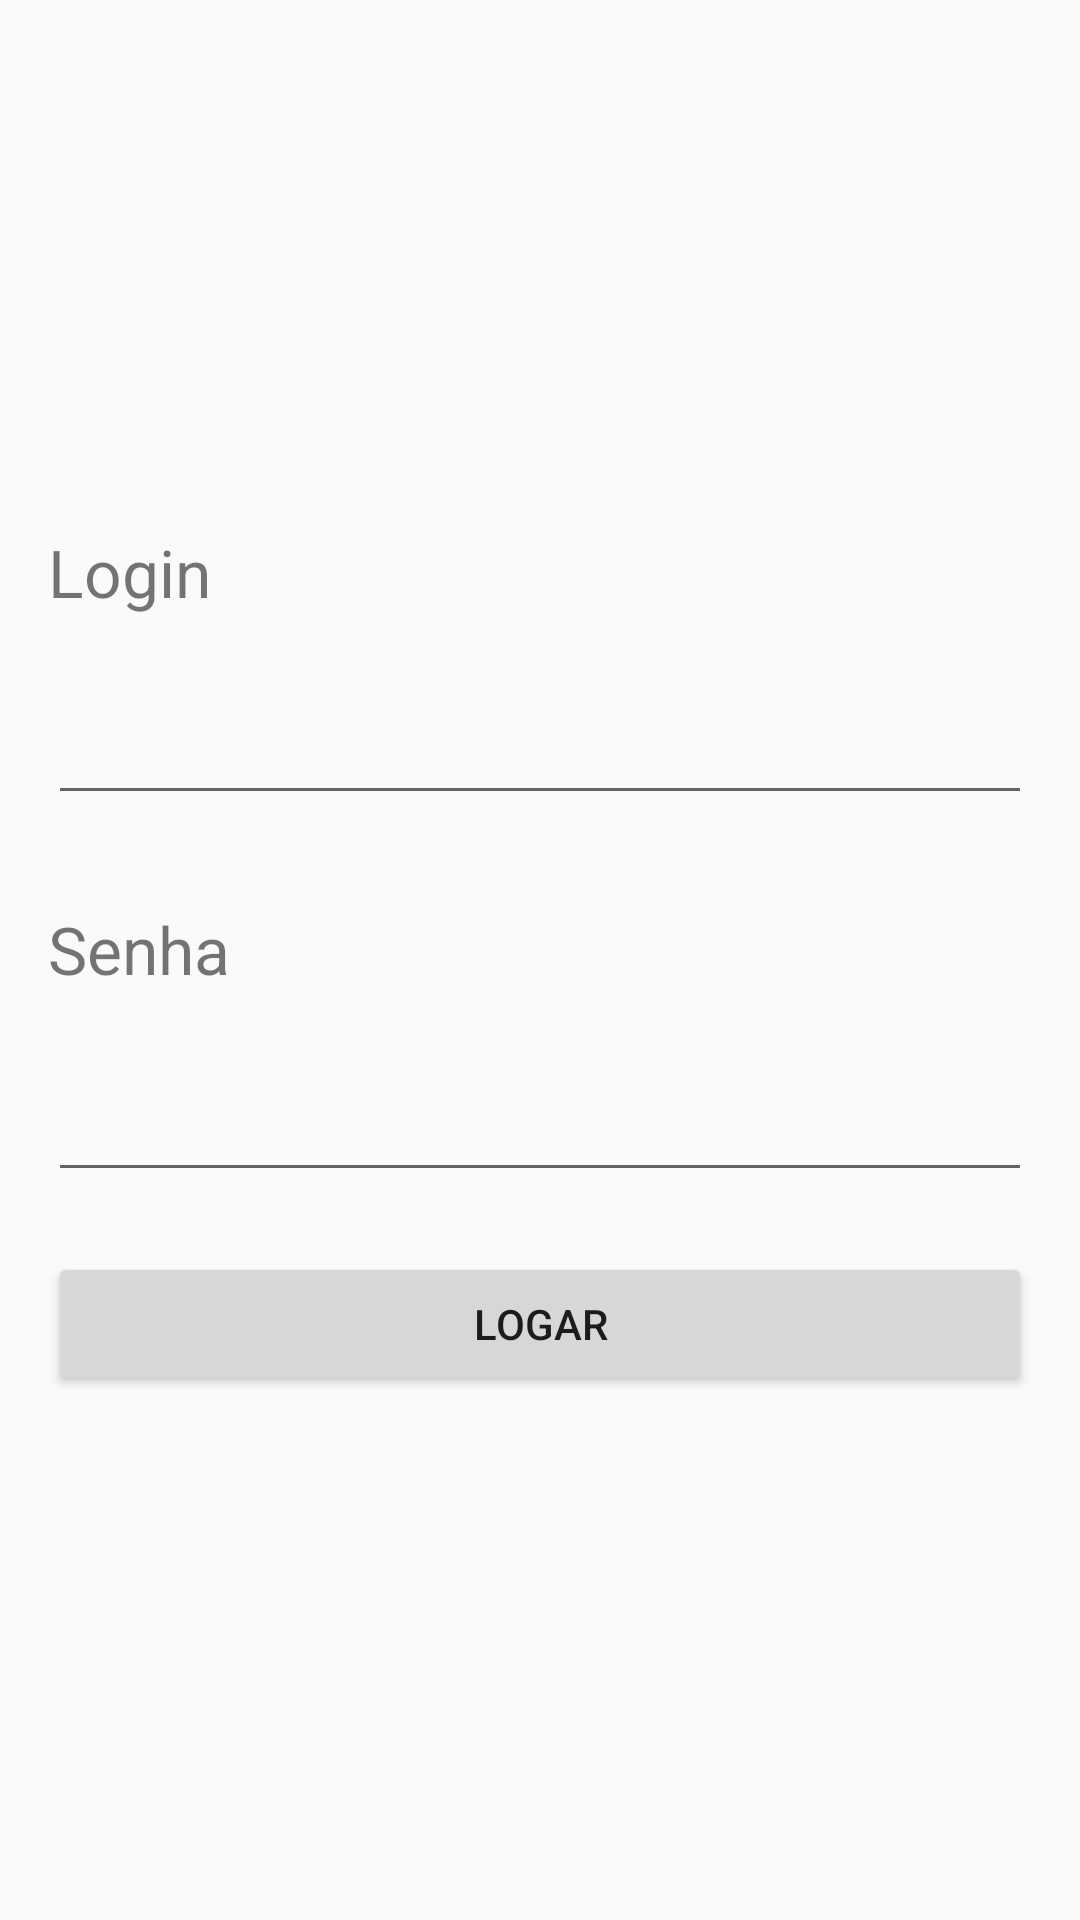

Here is an Android app screen rendered from its layout file. Give the layout XML and the strings, colors and styles it references.
<!-- AndroidManifest.xml: activity theme AppTheme.NoActionBar -->
<!-- res/layout/activity_login.xml -->
<ScrollView xmlns:android="http://schemas.android.com/apk/res/android"
    xmlns:tools="http://schemas.android.com/tools"
    android:layout_width="match_parent"
    android:layout_height="match_parent">

    <LinearLayout
        android:layout_width="match_parent"
        android:layout_height="match_parent"
        android:orientation="vertical"
        android:paddingBottom="@dimen/activity_vertical_margin"
        android:paddingLeft="@dimen/activity_horizontal_margin"
        android:paddingRight="@dimen/activity_horizontal_margin"
        android:paddingTop="@dimen/activity_vertical_margin"
        tools:context="pt.iscte.daam.appvirtual.LoginActivity">

        <ImageView
            android:layout_width="250dip"
            android:layout_height="150dip"
            android:layout_gravity="center"
            android:src="@mipmap/logo_iscte" />

        <TextView
            style="@style/Txt_Padrao"
            android:layout_width="wrap_content"
            android:layout_height="wrap_content"
            android:text="@string/lbl_login" />

        <EditText
            android:id="@+id/edtLogin"
            style="@style/Edt_Padrao"
            android:layout_width="match_parent"
            android:layout_height="wrap_content"
            android:inputType="text" />

        <TextView
            style="@style/Txt_Padrao"
            android:layout_width="wrap_content"
            android:layout_height="wrap_content"
            android:text="@string/lbl_senha" />

        <EditText
            android:id="@+id/edtSenha"
            style="@style/Edt_Padrao"
            android:layout_width="match_parent"
            android:layout_height="wrap_content"
            android:inputType="textPassword" />

        <Button
            android:id="@+id/btnLogar"
            android:layout_width="match_parent"
            android:layout_height="wrap_content"

            android:text="@string/btn_logar" />

    </LinearLayout>

</ScrollView>
<!-- resources referenced by this layout -->
<resources>
  <dimen name="activity_horizontal_margin">16dp</dimen>
  <dimen name="activity_vertical_margin">16dp</dimen>
  <!-- mipmap logo_iscte: png bitmap (drawable, 2523 bytes) -->
  <string name="btn_logar">Logar</string>
  <string name="lbl_login">Login</string>
  <string name="lbl_senha">Senha</string>
  <style name="Edt_Padrao">
          <item name="android:textSize">@dimen/texto_padrao</item>
          <item name="android:layout_marginBottom">@dimen/margin_widgets</item>
      </style>
  <style name="Txt_Padrao">
          <item name="android:textSize">@dimen/texto_padrao</item>
          <item name="android:layout_marginBottom">@dimen/margin_widgets</item>
          <item name="android:layout_marginTop">@dimen/padding_toast</item>
      </style>
  <style name="AppTheme.NoActionBar">
          <item name="windowActionBar">false</item>
          <item name="windowNoTitle">true</item>
      </style>
  <dimen name="texto_padrao">22sp</dimen>
  <dimen name="margin_widgets">20dip</dimen>
  <dimen name="padding_toast">10dip</dimen>
</resources>
